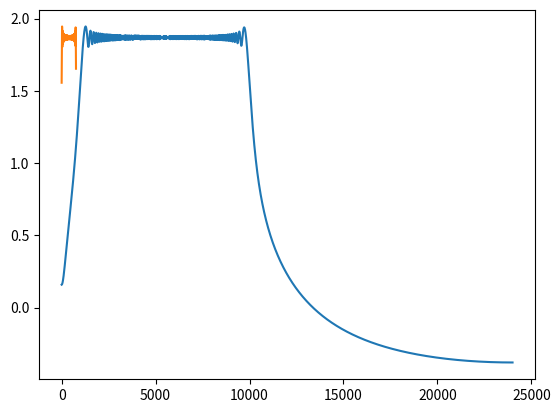

Generate this figure with matplotlib:
import scipy
import numpy as np
import matplotlib.pyplot as plt

fs = 48000
block_length = 4096
t1 = block_length/fs
f0 = 1000
f1 = 10000

N0 = 85 # int((f0/fs)*block_length)
N1 = 850 # int((f1/fs)*block_length)

t = np.linspace(0,block_length/fs,block_length,endpoint=False)
signal = scipy.signal.chirp(t,f0,block_length/fs,f1)

sig_fft = np.fft.rfft(signal,block_length)
sig_fft_freq = np.fft.rfftfreq(block_length,1/fs)
plt.plot(sig_fft_freq,np.log10(np.absolute(sig_fft)))
plt.show()
plt.plot(np.log10(np.absolute(sig_fft[85:850])))
plt.show()